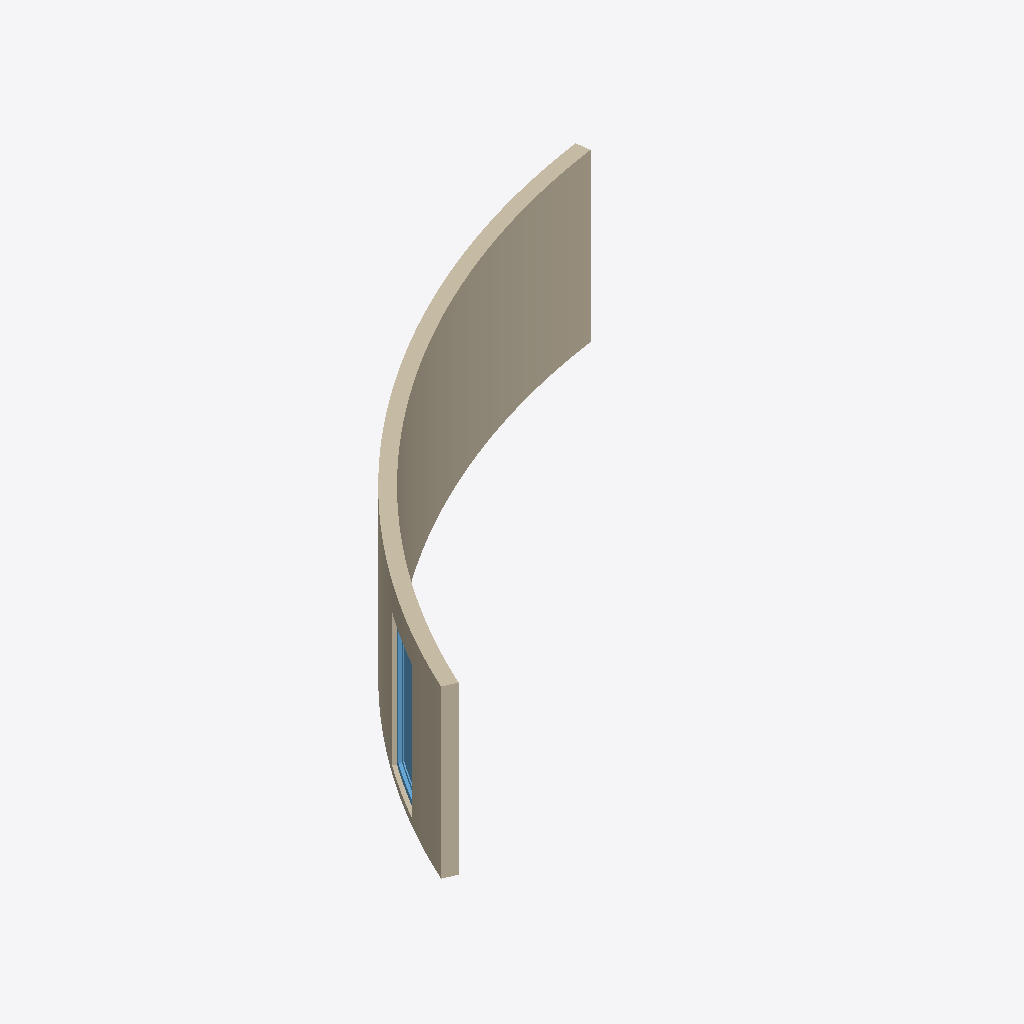
Isometric view of an IFC building model (IFC-SPF (STEP), schema IFC4, length unit metre), seen from the south-west, elements coloured by IFC class: 1 wall (beige), 1 window (light blue).
Extent 8.1 m × 6.1 m × 2.5 m (x, y, z). Storeys (1): Default storey at 0.00 m. Elements (2): 1 IfcWall, 1 IfcWindow.

HEADER;
FILE_DESCRIPTION(('Vertex IFC4 exchange subset'),'2;1');
FILE_NAME('vertex-project.ifc','1970-01-01T00:00:00',('Vertex'),('Vertex'),'Vertex','Vertex','');
FILE_SCHEMA(('IFC4'));
ENDSEC;
DATA;
#13=IFCPROJECT('3dQEFhNZNkb3hydIEx$TBJ',#5,'Vertex project',$,$,$,$,(#12),#7);
#14=IFCSITE('3LMHQ3jyV3LuQmlwwlM5cV',#5,'Default site',$,$,#11,$,$,.ELEMENT.,$,$,$,$,$);
#15=IFCBUILDING('1B8tfnoNXbv16MK32T8xqf',#5,'Default building',$,$,#11,$,$,.ELEMENT.,$,$,$);
#16=IFCBUILDINGSTOREY('0O94FFWDWouPNX1VFnPmfE',#5,'Default storey',$,$,#11,$,$,.ELEMENT.,0.0);
#61=IFCWALL('1o_NfaDHEU9viEEZq80mtU',#5,'wall-1',$,$,#11,#60,$,.NOTDEFINED.);
#52=IFCWINDOW('2rPPUPXZ3Fip7V0pQaNcml',#5,'opening-1 fill',$,$,#51,#47,$,2.0,1.0092018006251804,.WINDOW.,.NOTDEFINED.,$);
ENDSEC;
